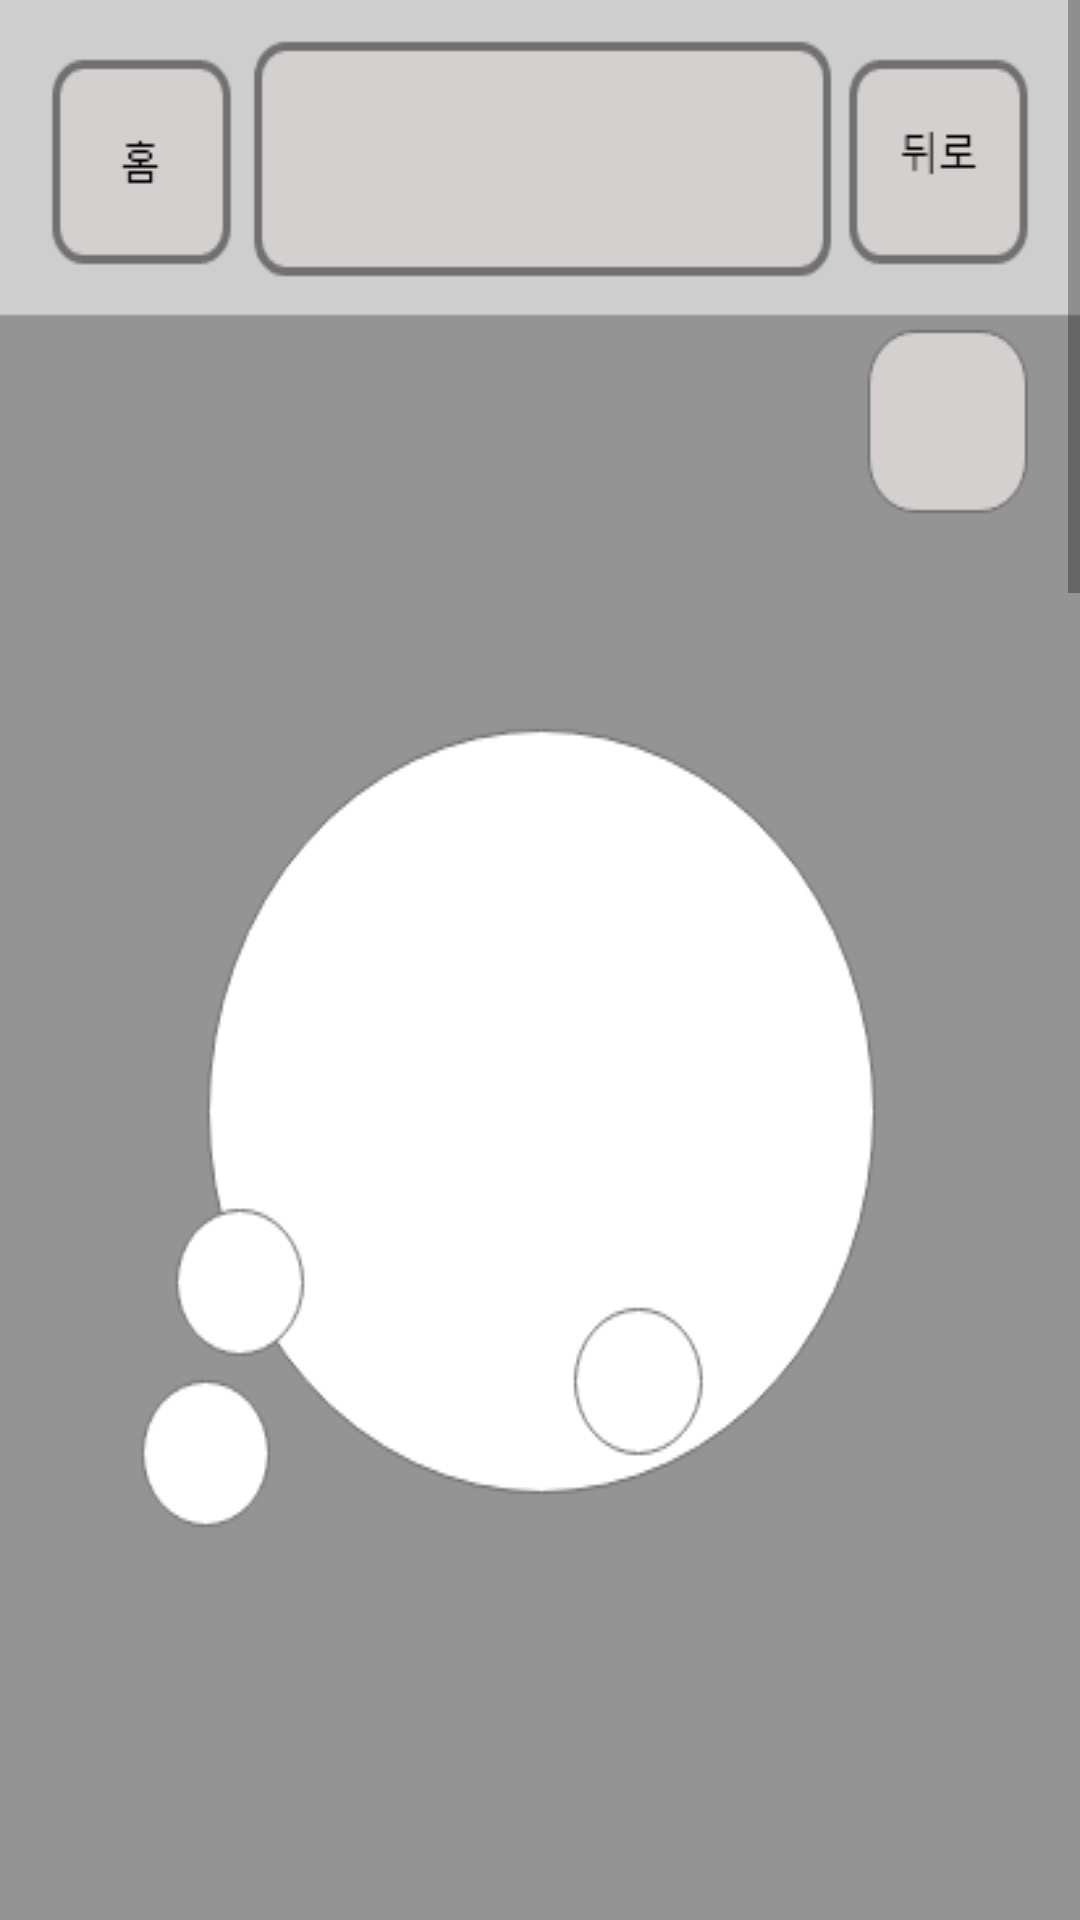

The Android layout XML behind this screen, and the referenced resources:
<!-- AndroidManifest.xml: application theme Theme.FLOW_PLANET_LAYOUT -->
<!-- res/layout/activity_statistics_week.xml -->
<?xml version="1.0" encoding="utf-8"?>
<ScrollView xmlns:android="http://schemas.android.com/apk/res/android"
    xmlns:app="http://schemas.android.com/apk/res-auto"
    xmlns:tools="http://schemas.android.com/tools"
    android:layout_width="match_parent"
    android:layout_height="match_parent"
    tools:context=".Statistics_Week_Activity">

    <FrameLayout
        android:layout_width="match_parent"
        android:layout_height="match_parent"
        android:background="@drawable/statistics_week">

        <Button
            android:id="@+id/Btn_STAW_Home"
            android:background="@android:color/transparent"
            android:layout_width="60dp"
            android:layout_height="70dp"
            android:layout_marginLeft="20dp"
            android:layout_marginTop="20dp" />

        <Button
            android:id="@+id/Btn_STAW_Back"
            android:background="@android:color/transparent"
            android:layout_width="60dp"
            android:layout_height="70dp"
            android:layout_marginLeft="310dp"
            android:layout_marginTop="20dp" />

        <Button
            android:id="@+id/Btn_STAW_Statistics_Day"
            android:background="@android:color/transparent"
            android:layout_width="95dp"
            android:layout_height="50dp"
            android:layout_marginTop="680dp" />

        <Button
            android:id="@+id/Btn_STAW_Statistics_Week"
            android:background="@android:color/transparent"
            android:layout_width="102dp"
            android:layout_height="50dp"
            android:layout_marginLeft="95dp"
            android:layout_marginTop="680dp" />

        <Button
            android:id="@+id/Btn_STAW_Statistics_Month"
            android:background="@android:color/transparent"
            android:layout_width="92dp"
            android:layout_height="50dp"
            android:layout_marginLeft="200dp"
            android:layout_marginTop="680dp" />

    </FrameLayout>

</ScrollView>
<!-- resources referenced by this layout -->
<resources>
  <!-- drawable statistics_week: png bitmap (drawable, 43015 bytes) -->
  <style name="Theme.FLOW_PLANET_LAYOUT" parent="Theme.MaterialComponents.DayNight.DarkActionBar">
          
          <item name="windowNoTitle">true</item>
          <item name="colorPrimary">@color/purple_500</item>
          <item name="colorPrimaryVariant">@color/purple_700</item>
          <item name="colorOnPrimary">@color/white</item>
          
          <item name="colorSecondary">@color/teal_200</item>
          <item name="colorSecondaryVariant">@color/teal_700</item>
          <item name="colorOnSecondary">@color/black</item>
          
          <item name="android:statusBarColor" tools:targetApi="l">?attr/colorPrimaryVariant</item>
          
      </style>
  <!-- not gathered from this repository: default colours our renderer supplied (Android Studio template values) -->
  <color name="purple_500">#FF6200EE</color>
  <color name="purple_700">#FF3700B3</color>
  <color name="teal_200">#FF03DAC5</color>
  <color name="teal_700">#FF018786</color>
  <color name="black">#FF000000</color>
  <color name="white">#FFFFFFFF</color>
</resources>
